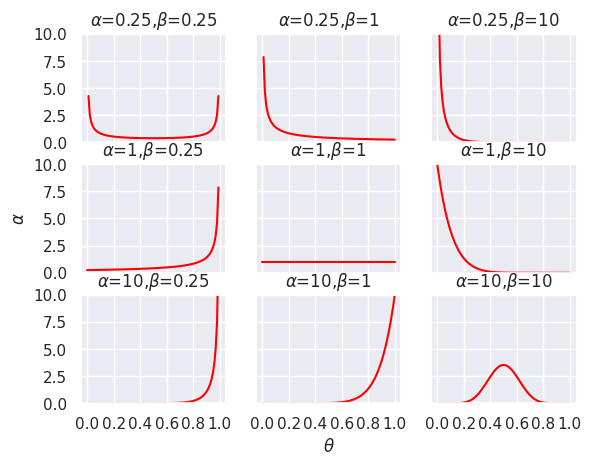

Reproduce this figure in Python.
import numpy as np
import matplotlib.pyplot as plt

from scipy.stats import beta
import seaborn


seaborn.set()

params = [0.25,1,10]
x=np.linspace(0,1,100)
f, ax = plt.subplots(len(params),len(params),sharex=True,sharey=True)


for i in range(len(params)):
    for j in range(len(params)):
        a=params[i]
        b=params[j]
        y=beta(a,b).pdf(x)
        ax[i,j].plot(x,y,color='red')
        ax[i,j].set_title('$\\alpha$={},$\\beta$={}'.format(a,b))
        ax[i,j].set_ylim(0,10)
        
ax[0,0].set_xticks([0,0.2,0.4,0.6,0.8,1.0])
ax[0,0].set_yticks([0,2.5,5,7.5,10])
ax[1,0].set_ylabel('$\\alpha$')
ax[2,1].set_xlabel('$\\theta$')
plt.show()
        #ax[i,j].plot(x,y,color='red')
print("hello")
